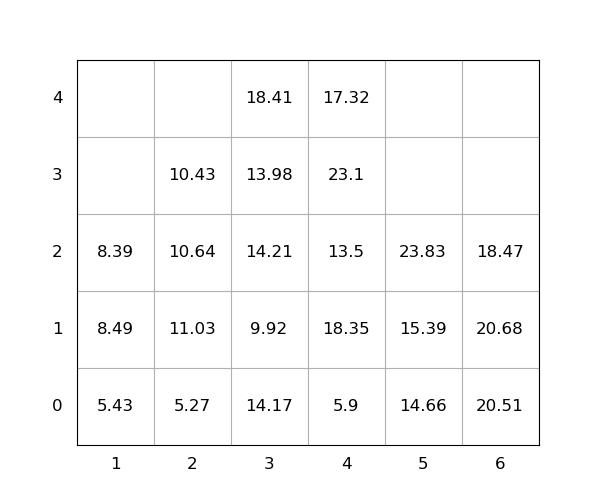

The data file committed next to this chart (first rows):
idx, loc_x, loc_y, loc_z, weight, group, score, seq, reloc, size(ft)
1, 4, 0, 0, 5.9, 0, 5.9, 1, 1.0, 20
2, 4, 0, 1, 18.35, 0, 18.35, 2, 1.0, 20
3, 4, 0, 2, 13.5, 0, 13.5, 3, 1.0, 20
4, 4, 0, 3, 23.1, 0, 23.1, 4, 1.0, 20
5, 3, 0, 0, 14.17, 0, 14.17, 5, 1.0, 20
6, 3, 0, 1, 9.92, 0, 9.92, 6, 1.0, 20
7, 1, 0, 0, 5.43, 0, 5.43, 7, 1.0, 20
8, 4, 0, 4, 17.32, 0, 17.32, 8, 1.0, 20
9, 3, 0, 2, 14.21, 0, 14.21, 9, 1.0, 20
10, 6, 0, 0, 20.51, 0, 20.51, 10, 1.0, 20
11, 6, 0, 1, 20.68, 0, 20.68, 11, 1.0, 20
12, 5, 0, 0, 14.66, 0, 14.66, 12, 1.0, 20
13, 3, 0, 3, 13.98, 0, 13.98, 13, 1.0, 20
14, 2, 0, 0, 5.27, 0, 5.27, 14, 0, 20
15, 6, 0, 2, 18.47, 0, 18.47, 15, 1.0, 20
16, 2, 0, 1, 11.03, 0, 11.03, 16, 1.0, 20
17, 2, 0, 2, 10.64, 0, 10.64, 17, 1.0, 20
18, 1, 0, 1, 8.49, 0, 8.49, 18, 1.0, 20
19, 1, 0, 2, 8.39, 0, 8.39, 19, 1.0, 20
20, 2, 0, 3, 10.43, 0, 10.43, 20, 1.0, 20
21, 5, 0, 1, 15.39, 0, 15.39, 21, 1.0, 20
22, 3, 0, 4, 18.41, 0, 18.41, 22, 1.0, 20
23, 5, 0, 2, 23.83, 0, 23.83, 23, 1.0, 20
